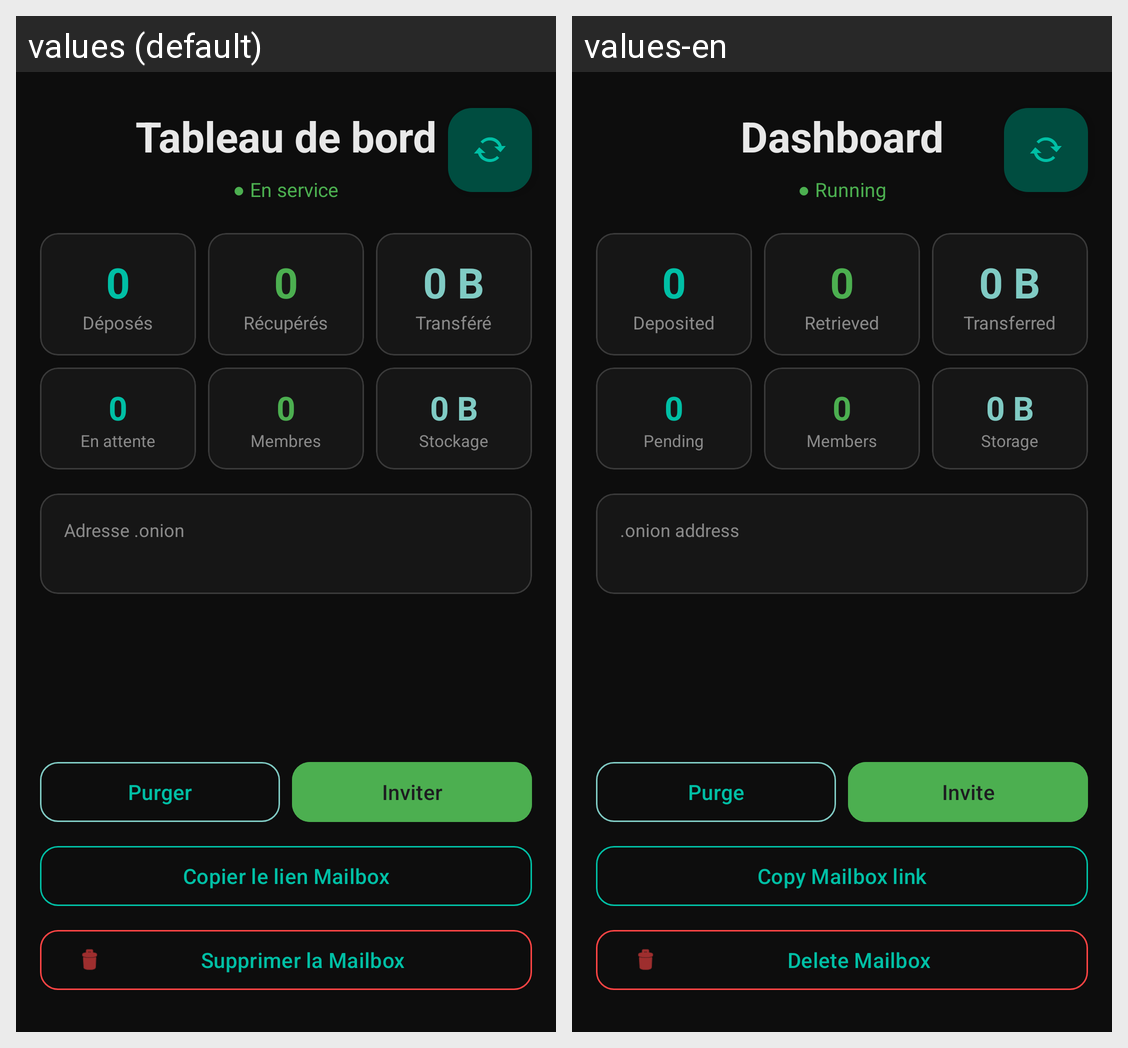

Translations of the strings shown on this Android screen, per locale in the grid:
Android screen res/layout/fragment_mailbox_dashboard.xml rendered under 2 locales, left to right: values (default), values-en. Device: Nexus 5 (rendered at 1080×1920; each locale shown at half size, 540×960, under a caption strip naming it); theme Theme.Fialka.
Strings drawn on this screen, with the default value and each locale's value (text and hints the layout hard-codes, and strings that could not be matched under every locale, appear in the picture but are not listed):

mailbox_dashboard_title
  values: Tableau de bord
  values-en: Dashboard

mailbox_status_running
  values: ● En service
  values-en: ● Running

mailbox_stat_deposited
  values: Déposés
  values-en: Deposited

mailbox_stat_retrieved
  values: Récupérés
  values-en: Retrieved

mailbox_stat_transferred
  values: Transféré
  values-en: Transferred

mailbox_stat_pending
  values: En attente
  values-en: Pending

mailbox_members
  values: Membres
  values-en: Members

mailbox_storage
  values: Stockage
  values-en: Storage

mailbox_onion_label
  values: Adresse .onion
  values-en: .onion address

mailbox_members_label
  values: Membres
  values-en: Members

mailbox_purge
  values: Purger
  values-en: Purge

mailbox_invite
  values: Inviter
  values-en: Invite

mailbox_dashboard_share_link
  values: Copier le lien Mailbox
  values-en: Copy Mailbox link

mailbox_delete
  values: Supprimer la Mailbox
  values-en: Delete Mailbox
